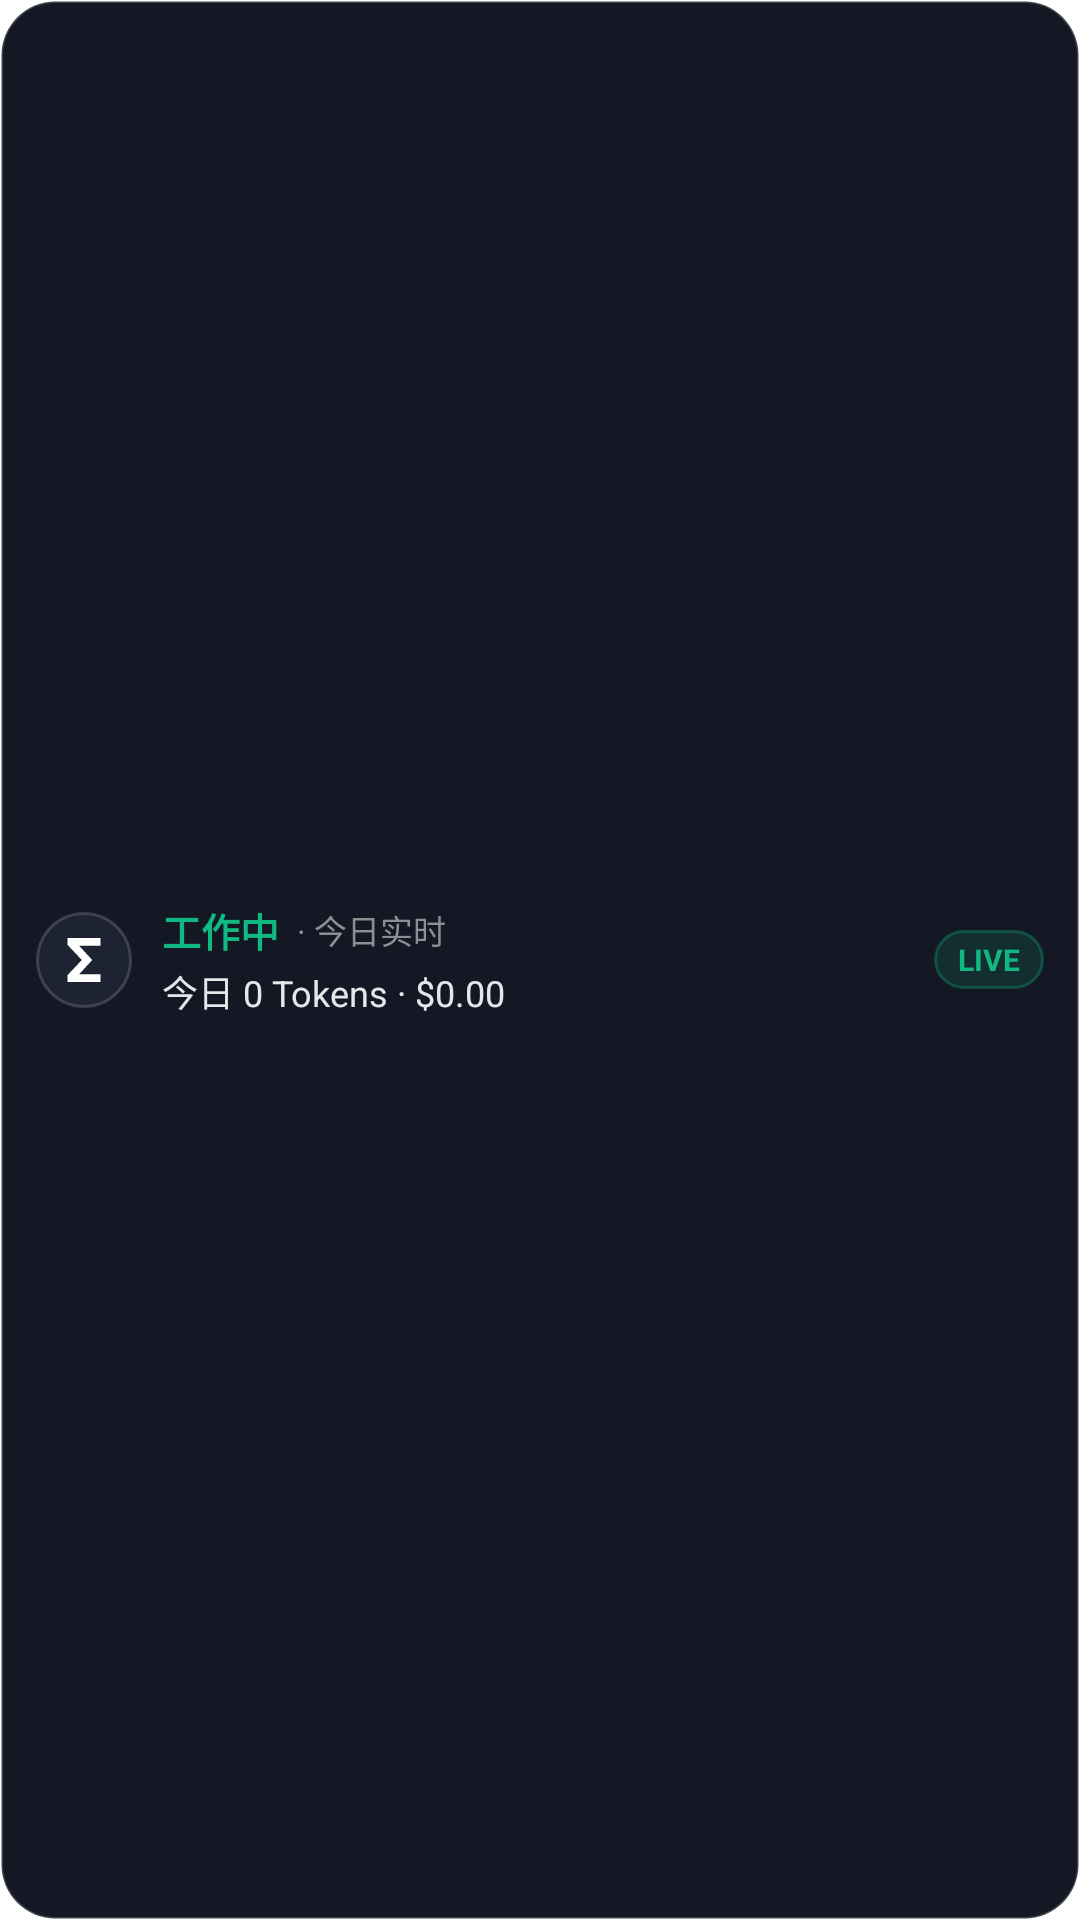

Layout XML and referenced resources for this Android screen:
<!-- AndroidManifest.xml: application theme Theme.TokenMonitor -->
<!-- res/layout/layout_island_notification.xml -->
<?xml version="1.0" encoding="utf-8"?>
<LinearLayout xmlns:android="http://schemas.android.com/apk/res/android"
    android:layout_width="match_parent"
    android:layout_height="wrap_content"
    android:background="@drawable/bg_island_capsule"
    android:gravity="center_vertical"
    android:orientation="horizontal"
    android:paddingStart="12dp"
    android:paddingTop="10dp"
    android:paddingEnd="12dp"
    android:paddingBottom="10dp">

    <ImageView
        android:id="@+id/iv_island_icon"
        android:layout_width="32dp"
        android:layout_height="32dp"
        android:background="@drawable/bg_island_icon"
        android:padding="5dp"
        android:src="@drawable/ic_brand_token_monitor" />

    <LinearLayout
        android:layout_width="0dp"
        android:layout_height="wrap_content"
        android:layout_marginStart="10dp"
        android:layout_marginEnd="8dp"
        android:layout_weight="1"
        android:orientation="vertical">

        <LinearLayout
            android:layout_width="wrap_content"
            android:layout_height="wrap_content"
            android:gravity="center_vertical"
            android:orientation="horizontal">

            <TextView
                android:id="@+id/tv_status_title"
                android:layout_width="wrap_content"
                android:layout_height="wrap_content"
                android:text="工作中"
                android:textColor="#10B981"
                android:textSize="13sp"
                android:textStyle="bold" />

            <TextView
                android:id="@+id/tv_status_dot"
                android:layout_width="wrap_content"
                android:layout_height="wrap_content"
                android:layout_marginStart="6dp"
                android:text="· 今日实时"
                android:textColor="#8E8E93"
                android:textSize="11sp" />
        </LinearLayout>

        <TextView
            android:id="@+id/tv_token_usage"
            android:layout_width="wrap_content"
            android:layout_height="wrap_content"
            android:layout_marginTop="2dp"
            android:ellipsize="end"
            android:maxLines="1"
            android:text="今日 0 Tokens · $0.00"
            android:textColor="#E5E7EB"
            android:textSize="12sp" />
    </LinearLayout>

    <TextView
        android:id="@+id/tv_badge"
        android:layout_width="wrap_content"
        android:layout_height="wrap_content"
        android:background="@drawable/bg_island_badge_working"
        android:paddingStart="8dp"
        android:paddingTop="3dp"
        android:paddingEnd="8dp"
        android:paddingBottom="3dp"
        android:text="LIVE"
        android:textColor="#10B981"
        android:textSize="10sp"
        android:textStyle="bold" />
</LinearLayout>
<!-- resources referenced by this layout -->
<resources>
  <!-- drawable bg_island_badge_working (drawable) -->
  <?xml version="1.0" encoding="utf-8"?>
  <shape xmlns:android="http://schemas.android.com/apk/res/android"
      android:shape="rectangle">
      <solid android:color="#2410B981" />
      <corners android:radius="999dp" />
      <stroke
          android:width="1dp"
          android:color="#4D10B981" />
  </shape>
  <!-- drawable bg_island_capsule (drawable) -->
  <?xml version="1.0" encoding="utf-8"?>
  <shape xmlns:android="http://schemas.android.com/apk/res/android"
      android:shape="rectangle">
      <solid android:color="#141724" />
      <corners android:radius="18dp" />
      <stroke
          android:width="1dp"
          android:color="#30FFFFFF" />
  </shape>
  <!-- drawable bg_island_icon (drawable) -->
  <?xml version="1.0" encoding="utf-8"?>
  <shape xmlns:android="http://schemas.android.com/apk/res/android"
      android:shape="oval">
      <solid android:color="#1E2333" />
      <stroke
          android:width="1dp"
          android:color="#2AFFFFFF" />
  </shape>
  <!-- drawable ic_brand_token_monitor (drawable) -->
  <vector xmlns:android="http://schemas.android.com/apk/res/android"
      android:width="24dp"
      android:height="24dp"
      android:viewportWidth="24"
      android:viewportHeight="24">
      <path
          android:fillColor="#FFFFFFFF"
          android:pathData="M 18 4 H 6 v 2.5 l 5.2 5.5 L 6 17.5 V 20 h 12 v -2.8 h -7.8 l 4.8 -5.2 L 10.2 6.8 H 18 V 4 z" />
  </vector>
  <style name="Theme.TokenMonitor" parent="android:Theme.Material.NoActionBar">
          <item name="android:statusBarColor">@android:color/transparent</item>
          <item name="android:navigationBarColor">@android:color/transparent</item>
          <item name="android:windowBackground">@android:color/transparent</item>
          <item name="android:windowIsTranslucent">true</item>
      </style>
</resources>
